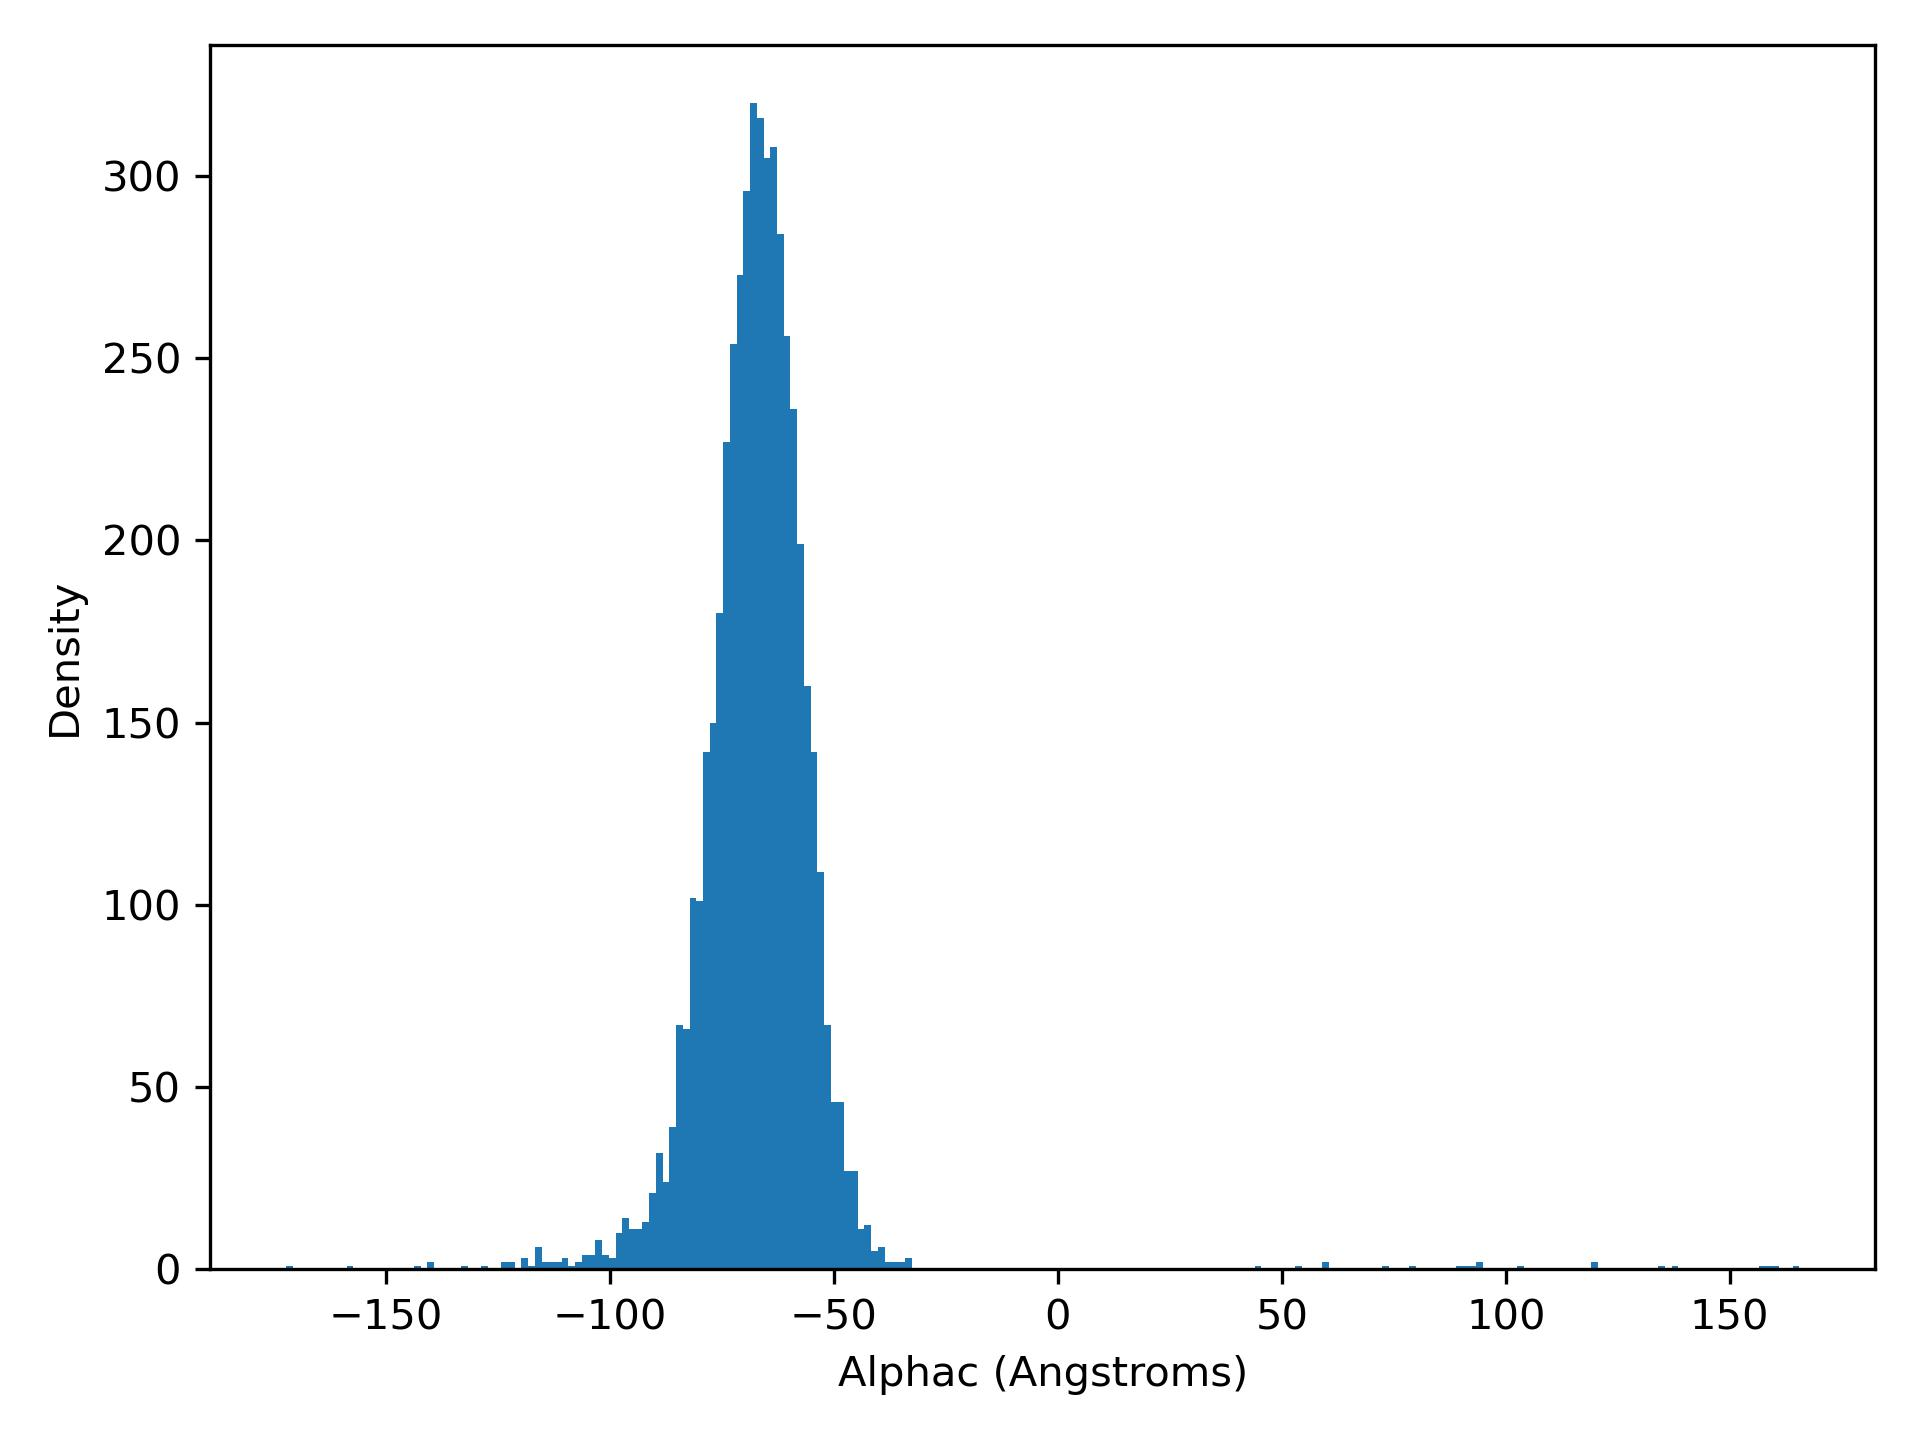

The data file committed next to this chart (first rows):
alphaC, density
-172.4, 1.0
-170.9, 0.0
-169.4, 0.0
-167.9, 0.0
-166.4, 0.0
-164.9, 0.0
-163.4, 0.0
-161.9, 0.0
-160.4, 0.0
-158.9, 1.0
-157.4, 0.0
-155.8, 0.0
-154.3, 0.0
-152.8, 0.0
-151.3, 0.0
-149.8, 0.0
-148.3, 0.0
-146.8, 0.0
-145.3, 0.0
-143.8, 1.0
-142.3, 0.0
-140.8, 2.0
-139.3, 0.0
-137.8, 0.0
-136.3, 0.0
-134.8, 0.0
-133.3, 1.0
-131.8, 0.0
-130.3, 0.0
-128.8, 1.0
-127.3, 0.0
-125.8, 0.0
-124.3, 2.0
-122.8, 2.0
-121.3, 0.0
-119.8, 3.0
-118.3, 1.0
-116.8, 6.0
-115.3, 2.0
-113.8, 2.0
-112.3, 2.0
-110.8, 3.0
-109.3, 1.0
-107.8, 2.0
-106.3, 4.0
-104.8, 4.0
-103.3, 8.0
-101.8, 4.0
-100.3, 3.0
-98.77, 10.0
-97.27, 14.0
-95.77, 11.0
-94.27, 11.0
-92.77, 13.0
-91.26, 21.0
-89.76, 32.0
-88.26, 24.0
-86.76, 39.0
-85.26, 67.0
-83.75, 66.0
... 165 more rows
